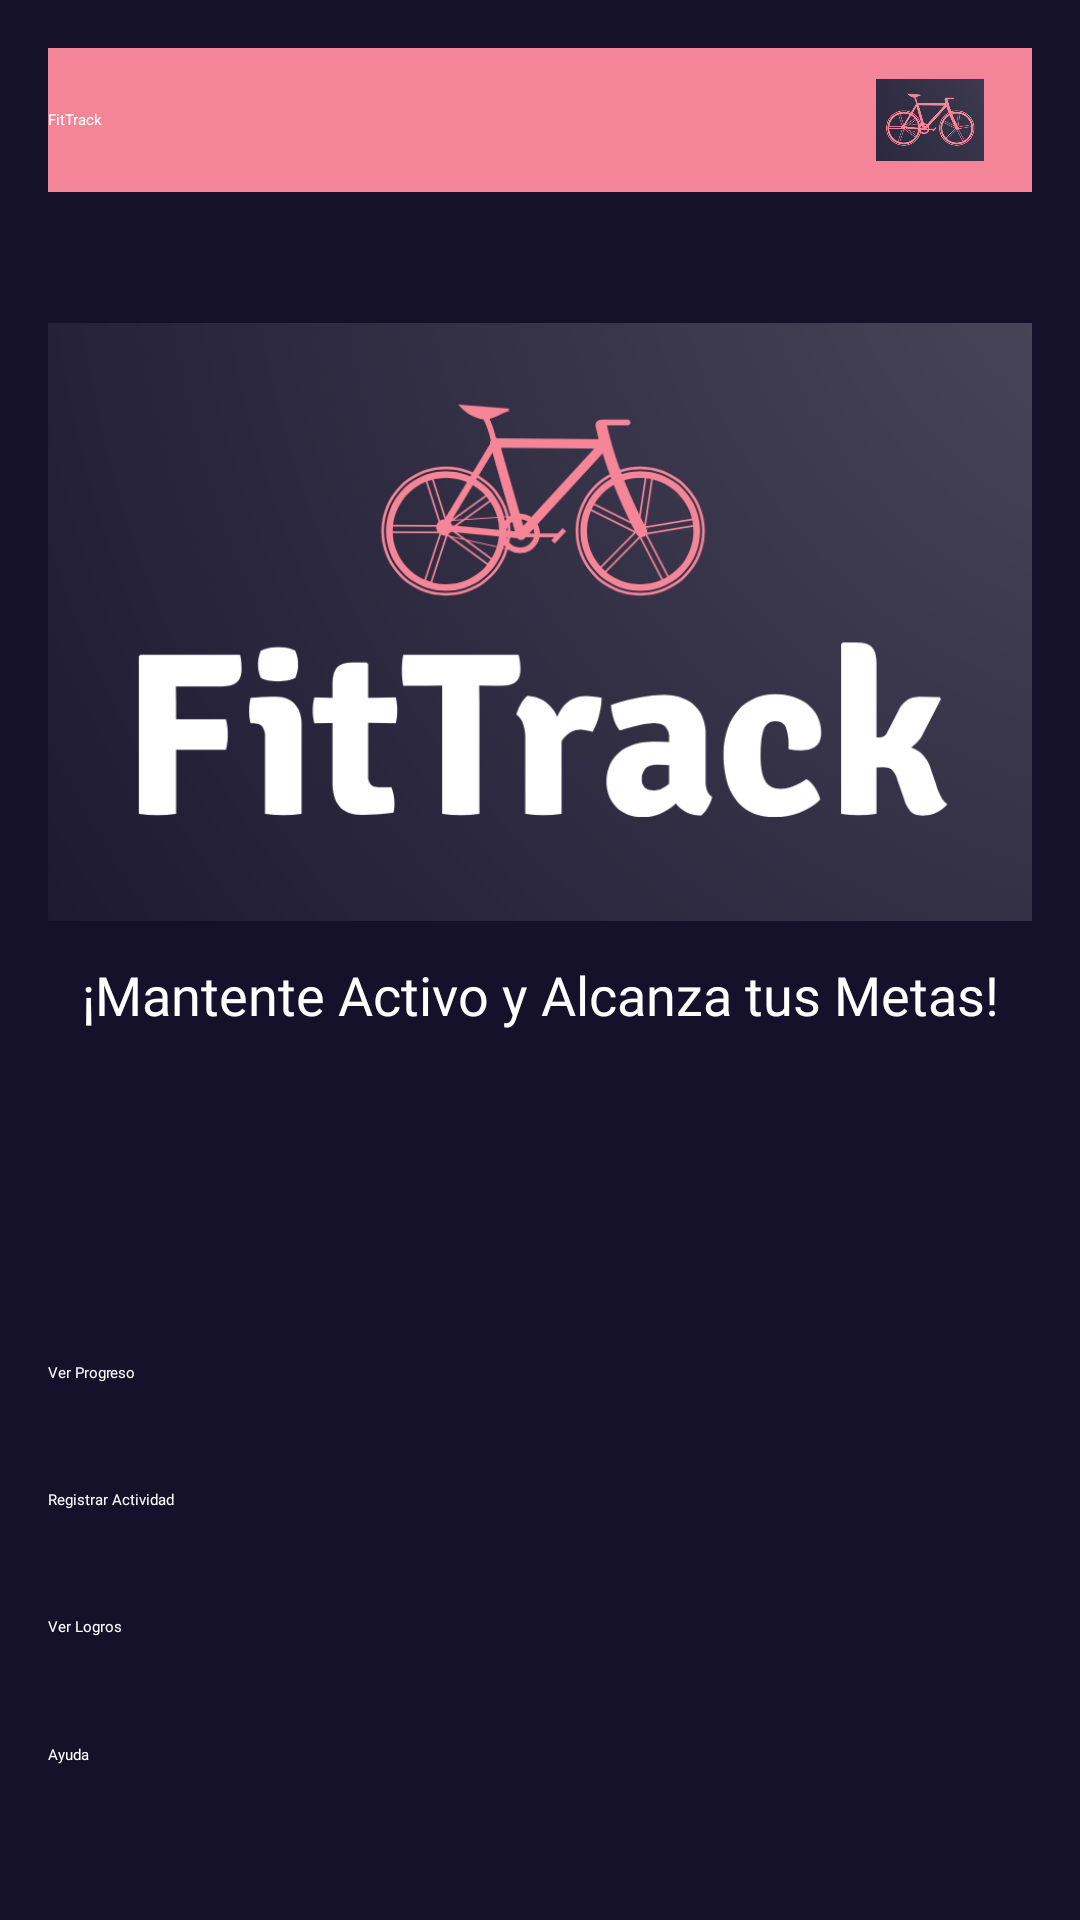

Here is an Android app screen rendered from its layout file. Give the layout XML and the strings, colors and styles it references.
<!-- AndroidManifest.xml: application theme Theme.Practica2 -->
<!-- res/layout/fragment_home.xml -->
<?xml version="1.0" encoding="utf-8"?>
<LinearLayout xmlns:android="http://schemas.android.com/apk/res/android"
    xmlns:tools="http://schemas.android.com/tools"
    android:layout_width="match_parent"
    android:layout_height="match_parent"
    xmlns:app="http://schemas.android.com/apk/res-auto"
    android:orientation="vertical"
    android:background="#15112B"
    android:padding="16dp">

    <FrameLayout
        android:layout_width="match_parent"
        android:layout_height="wrap_content">

        <androidx.appcompat.widget.Toolbar
            android:id="@+id/toolbar"
            android:layout_width="match_parent"
            android:layout_height="48dp"
            android:background="#F48599"
            android:theme="@style/AppTheme.Toolbar"
            app:title="FitTrack"
            app:titleTextColor="#FFFFFF"
            app:titleTextAppearance="@font/architects_daughter"/>

        <ImageView
            android:id="@+id/logoImageView"
            android:layout_width="36dp"
            android:layout_height="36dp"
            android:src="@mipmap/logo_app"
            android:layout_gravity="end|center_vertical"
            android:layout_marginEnd="16dp"
            android:scaleType="fitCenter"
            tools:ignore="ContentDescription" />
    </FrameLayout>

    <Space
        android:layout_width="match_parent"
        android:layout_height="0dp"
        android:layout_weight="0.5" />

    <ImageView
        android:id="@+id/logoImage"
        android:layout_width="match_parent"
        android:layout_height="200dp"
        android:layout_gravity="center"
        android:src="@drawable/logo"
        tools:ignore="ContentDescription"
        android:layout_marginTop="8dp" />

    <TextView
        android:id="@+id/textMotivation"
        android:layout_width="match_parent"
        android:layout_height="wrap_content"
        android:text="@string/frase_motivacional"
        android:textSize="18sp"
        android:textColor="#FFFFFF"
        android:gravity="center"
        android:layout_marginTop="8dp"
        android:padding="4dp"
        android:fontFamily="@font/architects_daughter"/>

    <Space
        android:layout_width="match_parent"
        android:layout_height="0dp"
        android:layout_weight="1.5" />

    <Button
        android:id="@+id/btnProgreso"
        android:layout_width="match_parent"
        android:layout_height="wrap_content"
        android:backgroundTint="#F48599"
        android:fontFamily="@font/architects_daughter"
        android:text="@string/btnProgreso"
        android:textColor="#FFFFFF"
        tools:ignore="TextContrastCheck" />

    <Space
        android:layout_width="match_parent"
        android:layout_height="0dp"
        android:layout_weight="0.5" />

    <Button
        android:id="@+id/btnRegistro"
        android:layout_width="match_parent"
        android:layout_height="wrap_content"
        android:backgroundTint="#F48599"
        android:fontFamily="@font/architects_daughter"
        android:text="@string/btnRegistro"
        android:textColor="#FFFFFF"
        tools:ignore="TextContrastCheck" />

    <Space
        android:layout_width="match_parent"
        android:layout_height="0dp"
        android:layout_weight="0.5" />

    <Button
        android:id="@+id/btnLogros"
        android:layout_width="match_parent"
        android:layout_height="wrap_content"
        android:backgroundTint="#F48599"
        android:fontFamily="@font/architects_daughter"
        android:text="@string/btnLogros"
        android:textColor="#FFFFFF"
        tools:ignore="TextContrastCheck" />

    <Space
        android:layout_width="match_parent"
        android:layout_height="0dp"
        android:layout_weight="0.5" />

    <Button
        android:id="@+id/btnHelp"
        android:layout_width="match_parent"
        android:layout_height="wrap_content"
        android:backgroundTint="#F48599"
        android:fontFamily="@font/architects_daughter"
        android:text="@string/ayuda"
        android:textColor="#FFFFFF"
        tools:ignore="TextContrastCheck" />

    <Space
        android:layout_width="match_parent"
        android:layout_height="0dp"
        android:layout_weight="0.5" />
</LinearLayout>
<!-- resources referenced by this layout -->
<resources>
  <!-- drawable logo: png bitmap (drawable, 292048 bytes) -->
  <!-- mipmap logo_app: png bitmap (mipmap-hdpi, 92171 bytes) -->
  <string name="ayuda">Ayuda</string>
  <string name="btnLogros">Ver Logros</string>
  <string name="btnProgreso">Ver Progreso</string>
  <string name="btnRegistro">Registrar Actividad</string>
  <string name="frase_motivacional">¡Mantente Activo y Alcanza tus Metas!</string>
  <style name="AppTheme.Toolbar" parent="ThemeOverlay.AppCompat.Dark.ActionBar">
          <item name="android:titleTextColor">@android:color/white</item>
          <item name="android:background">#F48599</item>
      </style>
</resources>
